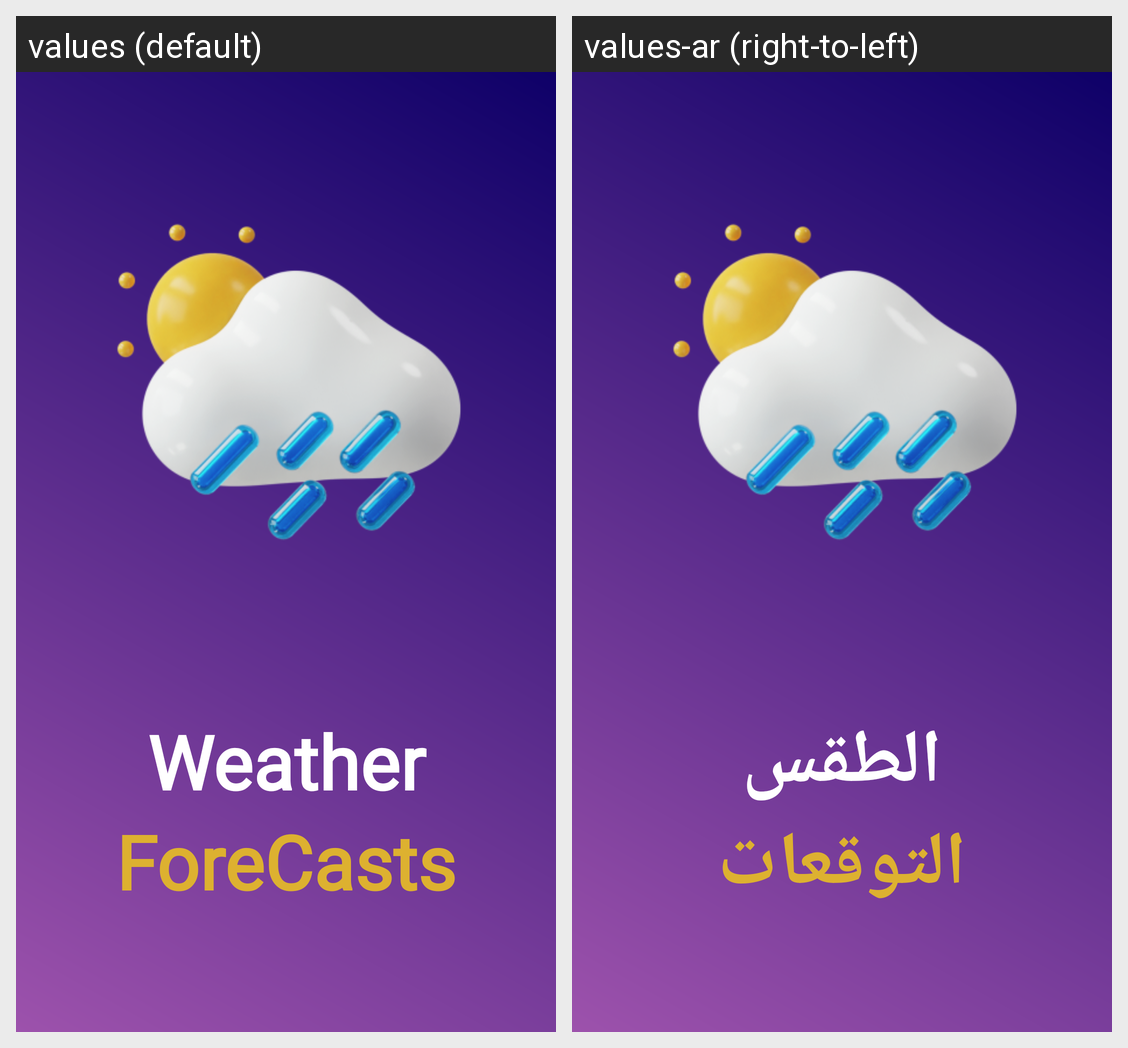

Here is an Android app screen in its default locale and in the app's own translations. Write out the translated-string differences for the strings that appear on this screen.
Android screen res/layout/activity_splash_screen.xml rendered under 2 locales, left to right: values (default), values-ar (right-to-left). Device: Nexus 5 (rendered at 1080×1920; each locale shown at half size, 540×960, under a caption strip naming it); theme Theme.AppCompat.Light.NoActionBar.
Strings drawn on this screen, with the default value and each locale's value (text and hints the layout hard-codes, and strings that could not be matched under every locale, appear in the picture but are not listed):

weather_splash
  values: Weather
  values-ar: الطقس

forecasts_splash
  values: ForeCasts
  values-ar: التوقعات
